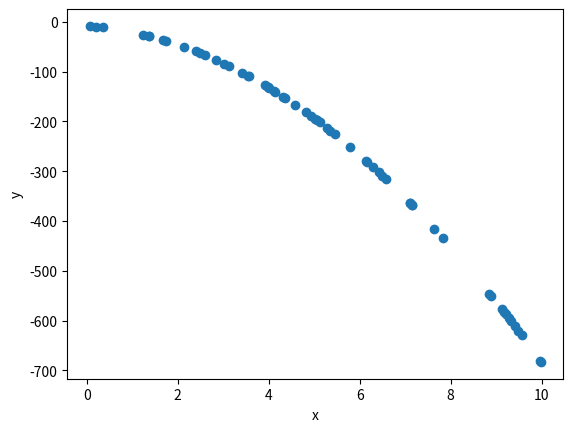

The script that saved this image:
from __future__ import absolute_import, division, print_function

import numpy as np
import matplotlib
from matplotlib import pyplot as plt
matplotlib.rcParams.update({'font.size': 10})
matplotlib.rcParams.update({'lines.linewidth': 2})
matplotlib.rcParams['pdf.fonttype'] = 42
matplotlib.rcParams['ps.fonttype'] = 42


# -------------------------------------------------------------------------------------------
#  Create data
# -------------------------------------------------------------------------------------------

# TODO: Random seed

p = 3  # Polynomial degree
a_range = (-10, 10) # range of Polynomial coefficients
a = a_range[0] + a_range[1] * np.random.rand(p) # Polynomial coefficients

# generate inputs
m = 60  # data-set size
x_range = (0, 10)
x = x_range[0] + np.random.rand(m) * x_range[1]
y = np.empty_like(x)
for i in range(m):
    y[i] = np.sum([x[i]**k * a[k] for k in range(p)])


#  Plots:
fig1 = plt.figure()
plt.plot(x, y,  'o')
plt.xlabel('x')
plt.ylabel('y')

plt.show()
